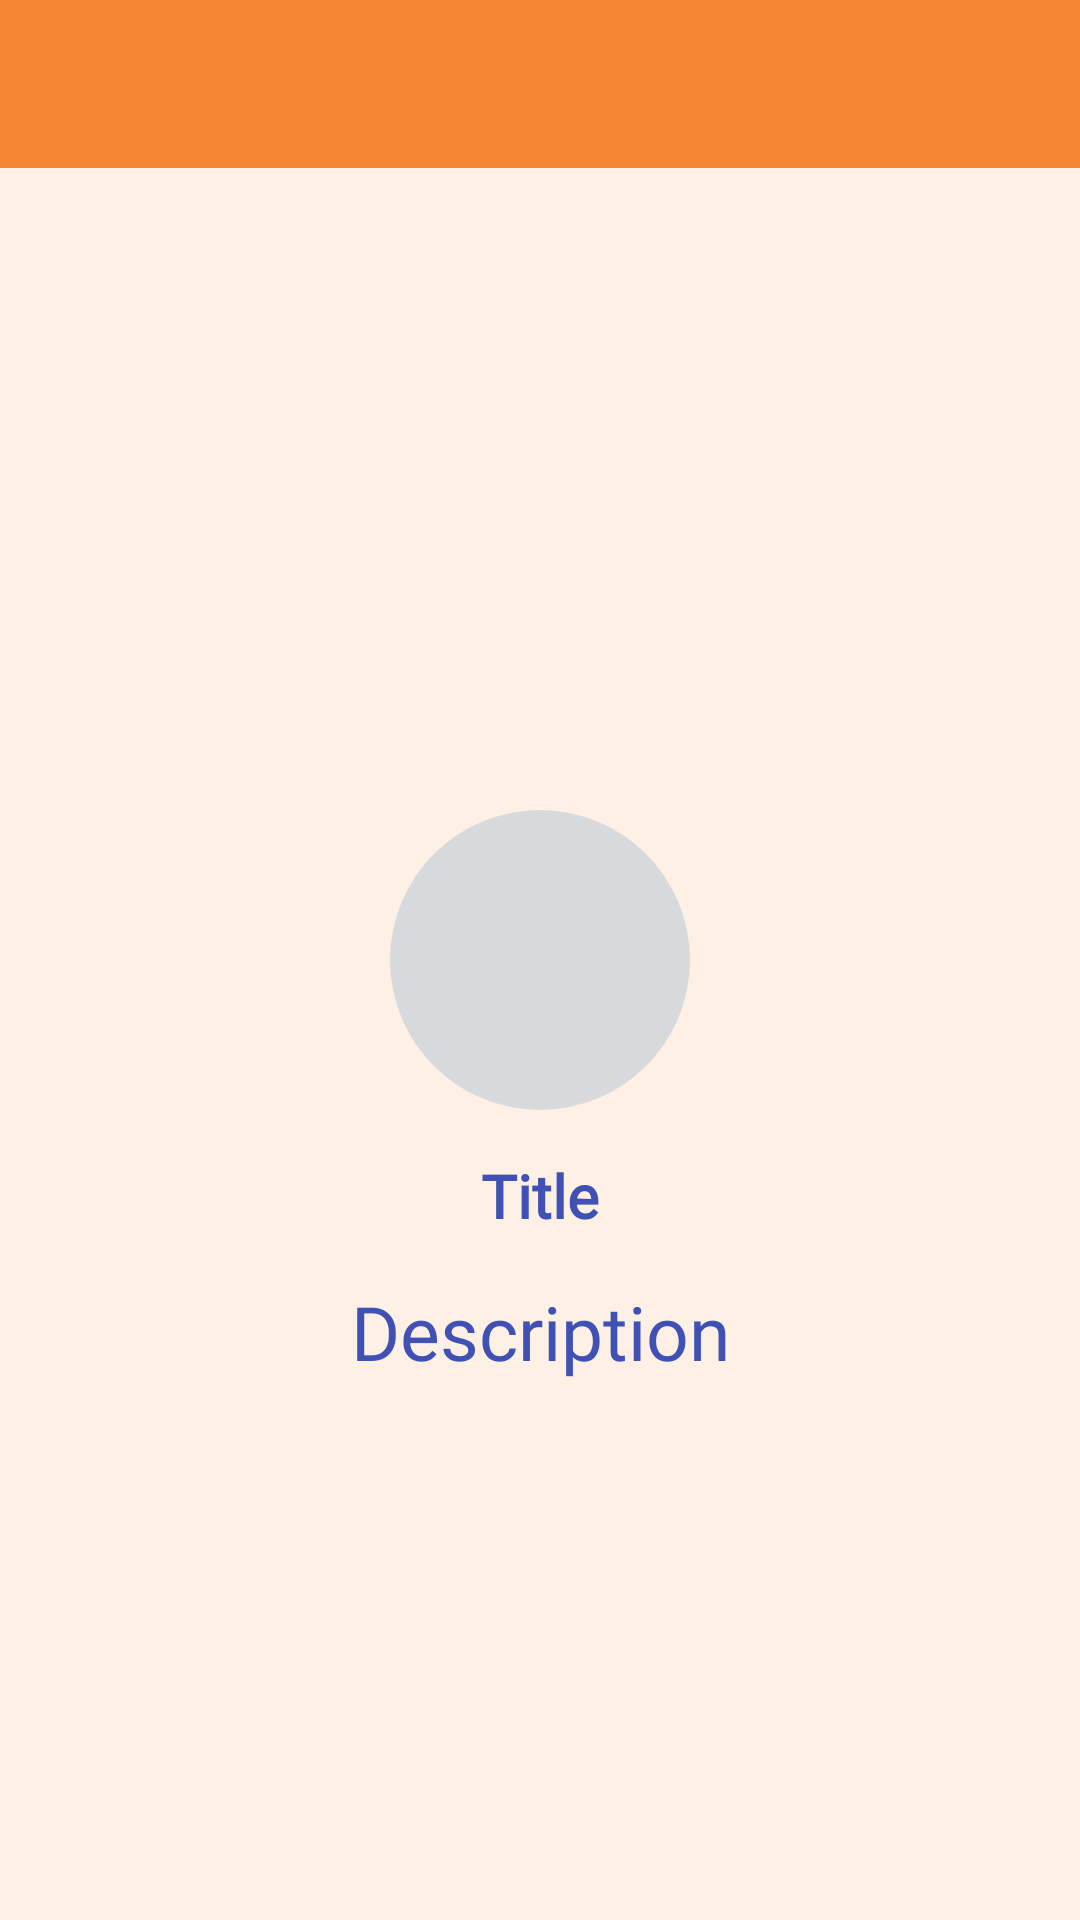

This screen was rendered from an Android layout file. Write that file and the resources it references.
<!-- AndroidManifest.xml: application theme Theme.MyApplication -->
<!-- res/layout/fragment_second.xml -->
<?xml version="1.0" encoding="utf-8"?>
<FrameLayout xmlns:android="http://schemas.android.com/apk/res/android"
    xmlns:app="http://schemas.android.com/apk/res-auto"
    xmlns:tools="http://schemas.android.com/tools"
    android:layout_width="match_parent"
    android:layout_height="match_parent"
    android:background="@color/recycle_element_solid"
    tools:context=".fragments.SecondFragment">

    <androidx.constraintlayout.widget.ConstraintLayout
        android:layout_width="match_parent"
        android:layout_height="match_parent">

        <androidx.appcompat.widget.Toolbar
            android:id="@+id/toolbar"
            android:layout_width="match_parent"
            android:layout_height="wrap_content"
            android:background="@color/recycle_element_stroke"
            android:minHeight="?attr/actionBarSize"
            android:theme="?attr/actionBarTheme"
            app:layout_constraintEnd_toEndOf="parent"
            app:layout_constraintStart_toStartOf="parent"
            app:layout_constraintTop_toTopOf="parent" />

        <androidx.appcompat.widget.AppCompatImageView
            android:id="@+id/avatarFr2"
            android:layout_width="100dp"
            android:layout_height="100dp"
            android:background="@drawable/custom_avatar"
            android:padding="10dp"
            app:layout_constraintBottom_toBottomOf="parent"
            app:layout_constraintEnd_toEndOf="parent"
            app:layout_constraintHorizontal_bias="0.5"
            app:layout_constraintStart_toStartOf="parent"
            app:layout_constraintTop_toTopOf="parent"
            app:layout_constraintVertical_bias="0.5"
             />

        <TextView
            android:id="@+id/elementTitleFr2"
            style="@style/app_text"
            android:text="@string/title"
            android:textSize="20sp"
            android:textStyle="bold"
            android:layout_marginTop="15dp"
            app:layout_constraintEnd_toEndOf="parent"
            app:layout_constraintStart_toStartOf="parent"
            app:layout_constraintTop_toBottomOf="@+id/avatarFr2" />

        <TextView
            android:id="@+id/elementDescriptionFr2"
            style="@style/app_text"
            android:text="@string/description"
            android:textSize="25sp"
            android:layout_marginTop="15dp"
            app:layout_constraintEnd_toEndOf="parent"
            app:layout_constraintStart_toStartOf="parent"
            app:layout_constraintTop_toBottomOf="@+id/elementTitleFr2" />
    </androidx.constraintlayout.widget.ConstraintLayout>
</FrameLayout>
<!-- resources referenced by this layout -->
<resources>
  <color name="recycle_element_solid">#fef0e5</color>
  <color name="recycle_element_stroke">#f68634</color>
  <!-- drawable custom_avatar (drawable) -->
  <?xml version="1.0" encoding="utf-8"?>
  <selector xmlns:android="http://schemas.android.com/apk/res/android">
      <item>
          <shape android:shape="rectangle">
              <corners android:radius="100dp" />
              <solid android:color="@color/app_compat_image_background" />
          </shape>
      </item>
  </selector>
  <string name="description">Description</string>
  <string name="title">Title</string>
  <style name="app_text">
          <item name="android:layout_width">wrap_content</item>
          <item name="android:layout_height">wrap_content</item>
          <item name="android:fontFamily">@font/appetite_italic</item>
          <item name="android:textColor">@color/title_description_color</item>
      </style>
  <style name="Theme.MyApplication" parent="Theme.MaterialComponents.DayNight.NoActionBar">
          
          <item name="colorPrimary">@color/recycle_element_stroke</item>
          <item name="colorPrimaryVariant">@color/purple_700</item>
          <item name="colorOnPrimary">@color/white</item>
          
          <item name="colorSecondary">@color/teal_200</item>
          <item name="colorSecondaryVariant">@color/teal_700</item>
          <item name="colorOnSecondary">@color/black</item>
          
          <item name="android:statusBarColor" tools:targetApi="l">@color/black</item>
          
      </style>
  <color name="app_compat_image_background">#d7dadc</color>
  <color name="title_description_color">#3F51B5</color>
  <color name="purple_700">#FF3700B3</color>
  <color name="white">#FFFFFFFF</color>
  <color name="teal_200">#FF03DAC5</color>
  <color name="teal_700">#FF018786</color>
  <color name="black">#FF000000</color>
</resources>
